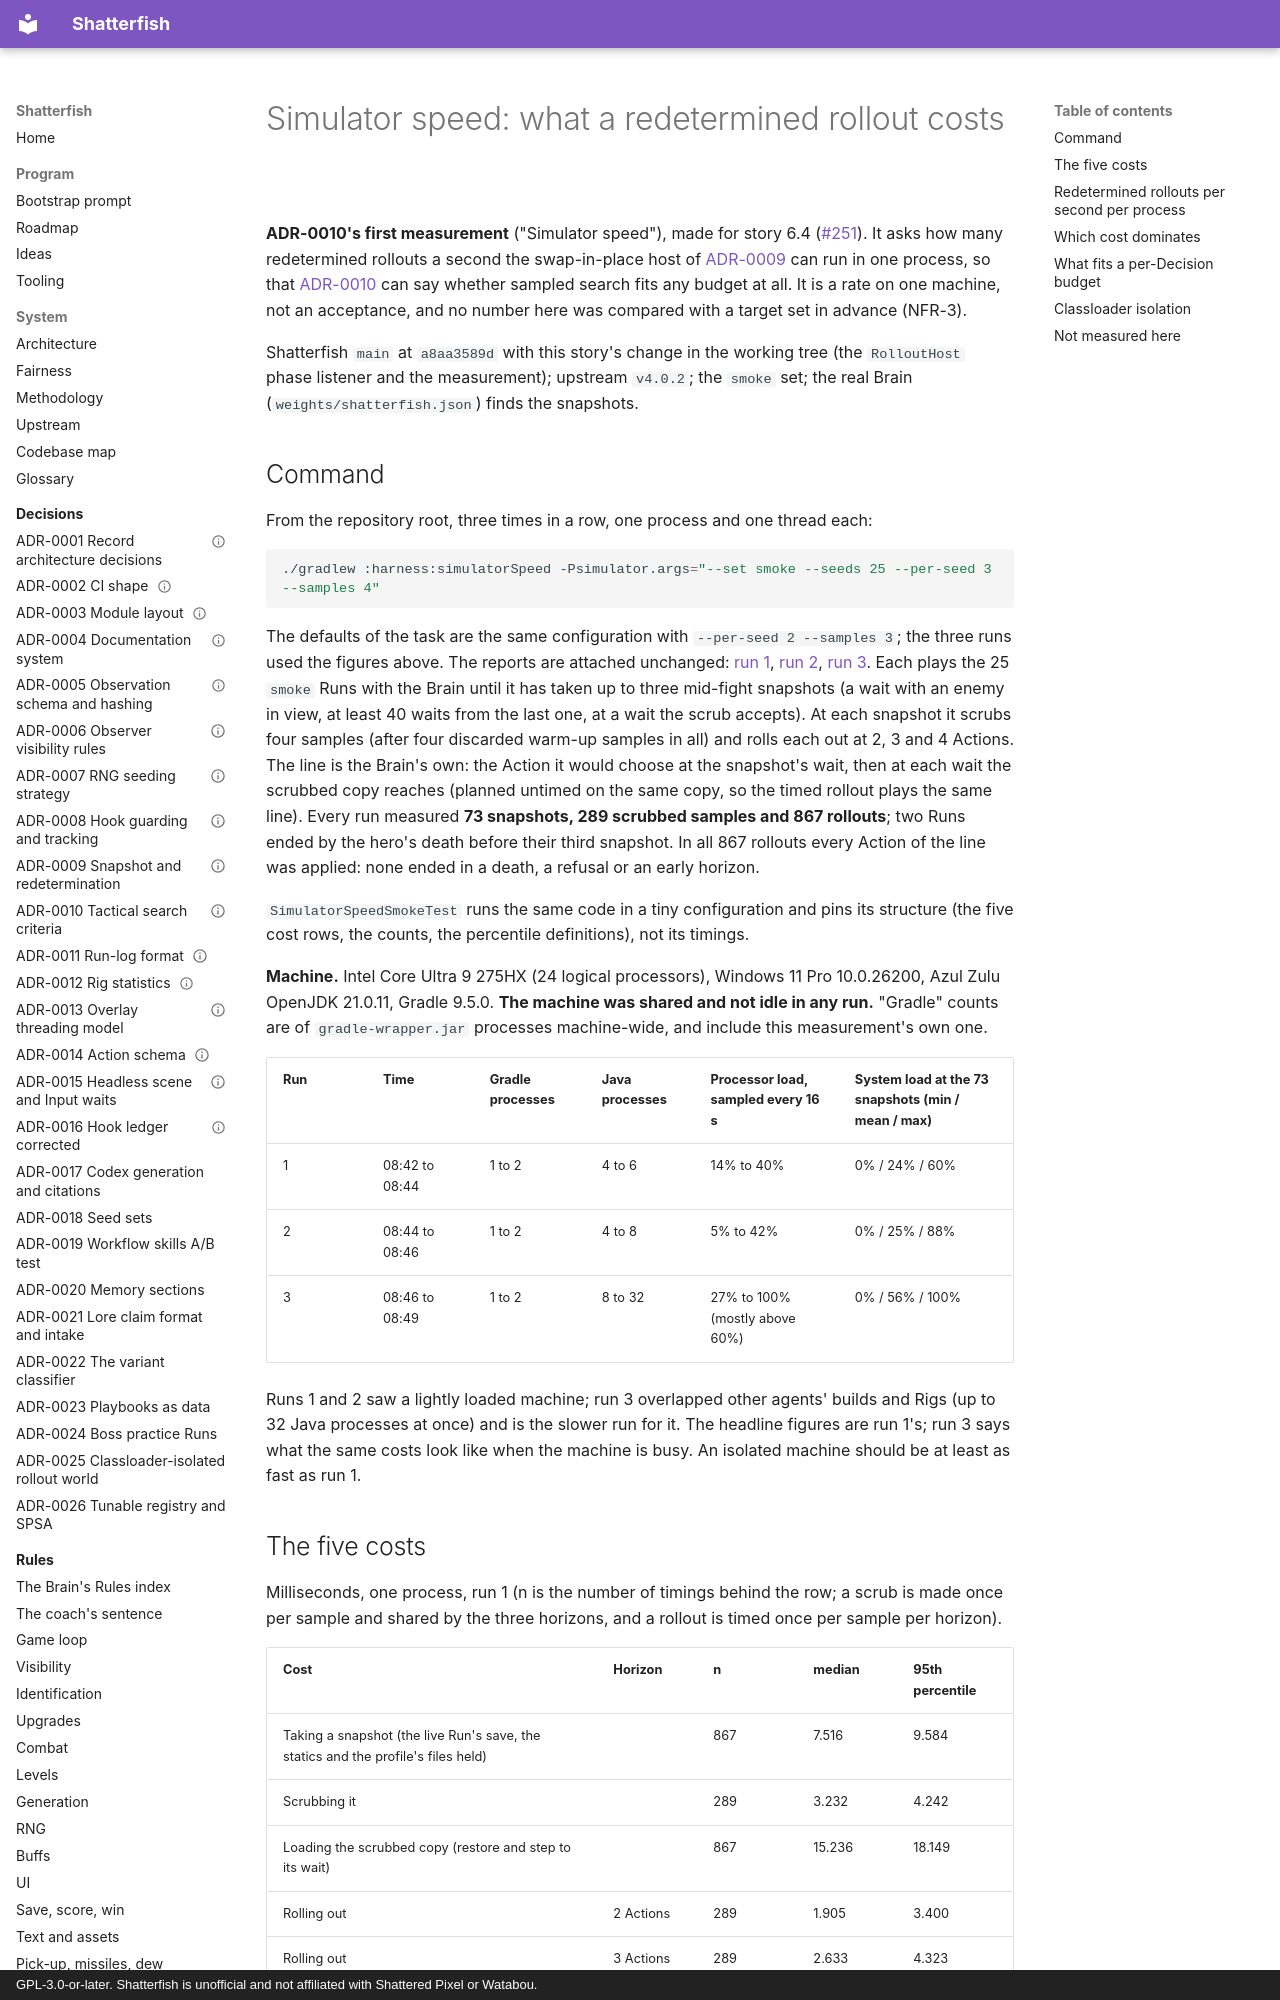

repository: watchthelight/shatterfish · page: results/2026-10-26-simulator-speed/index.html · generator: mkdocs · copyright: GPL-3.0-or-later. Shatterfish is unofficial and not affiliated with Shattered Pixel or Watabou.

# Simulator speed: what a redetermined rollout costs

**ADR-0010's first measurement** ("Simulator speed"), made for story 6.4 ([#251](https://github.com/watchthelight/shatterfish/issues/251)).
It asks how many redetermined rollouts a second the swap-in-place host of [ADR-0009](../adr/0009-snapshot-restore-and-redetermination.md)
can run in one process, so that [ADR-0010](../adr/0010-tactical-search-deferral-criteria.md) can say whether sampled search fits
any budget at all. It is a rate on one machine, not an acceptance, and no number here was compared with a target set in advance
(NFR-3).

Shatterfish `main` at `a8aa3589d` with this story's change in the working tree (the `RolloutHost` phase listener and the
measurement); upstream `v4.0.2`; the `smoke` set; the real Brain (`weights/shatterfish.json`) finds the snapshots.

## Command

From the repository root, three times in a row, one process and one thread each:

```sh
./gradlew :harness:simulatorSpeed -Psimulator.args="--set smoke --seeds 25 --per-seed 3 --samples 4"
```

The defaults of the task are the same configuration with `--per-seed 2 --samples 3`; the three runs used the figures above. The
reports are attached unchanged: [run 1](logs/2026-10-26-simulator-speed-run1.txt), [run 2](logs/2026-10-26-simulator-speed-run2.txt),
[run 3](logs/2026-10-26-simulator-speed-run3.txt). Each plays the 25 `smoke` Runs with the Brain until it has taken up to three
mid-fight snapshots (a wait with an enemy in view, at least 40 waits from the last one, at a wait the scrub accepts). At each
snapshot it scrubs four samples (after four discarded warm-up samples in all) and rolls each out at 2, 3 and 4 Actions. The
line is the Brain's own: the Action it would choose at the snapshot's wait, then at each wait the scrubbed copy reaches (planned
untimed on the same copy, so the timed rollout plays the same line). Every run measured **73 snapshots, 289 scrubbed samples and
867 rollouts**; two Runs ended by the hero's death before their third snapshot. In all 867 rollouts every Action of the line was
applied: none ended in a death, a refusal or an early horizon.

`SimulatorSpeedSmokeTest` runs the same code in a tiny configuration and pins its structure (the five cost rows, the counts, the
percentile definitions), not its timings.

**Machine.** Intel Core Ultra 9 275HX (24 logical processors), Windows 11 Pro 10.0.26200, Azul Zulu OpenJDK 21.0.11, Gradle 9.5.0.
**The machine was shared and not idle in any run.** "Gradle" counts are of `gradle-wrapper.jar` processes machine-wide, and include
this measurement's own one.

| Run | Time | Gradle processes | Java processes | Processor load, sampled every 16 s | System load at the 73 snapshots (min / mean / max) |
|---|---|---|---|---|---|
| 1 | 08:42 to 08:44 | 1 to 2 | 4 to 6 | 14% to 40% | 0% / 24% / 60% |
| 2 | 08:44 to 08:46 | 1 to 2 | 4 to 8 | 5% to 42% | 0% / 25% / 88% |
| 3 | 08:46 to 08:49 | 1 to 2 | 8 to 32 | 27% to 100% (mostly above 60%) | 0% / 56% / 100% |

Runs 1 and 2 saw a lightly loaded machine; run 3 overlapped other agents' builds and Rigs (up to 32 Java processes at once) and
is the slower run for it. The headline figures are run 1's; run 3 says what the same costs look like when the machine is busy.
An isolated machine should be at least as fast as run 1.
